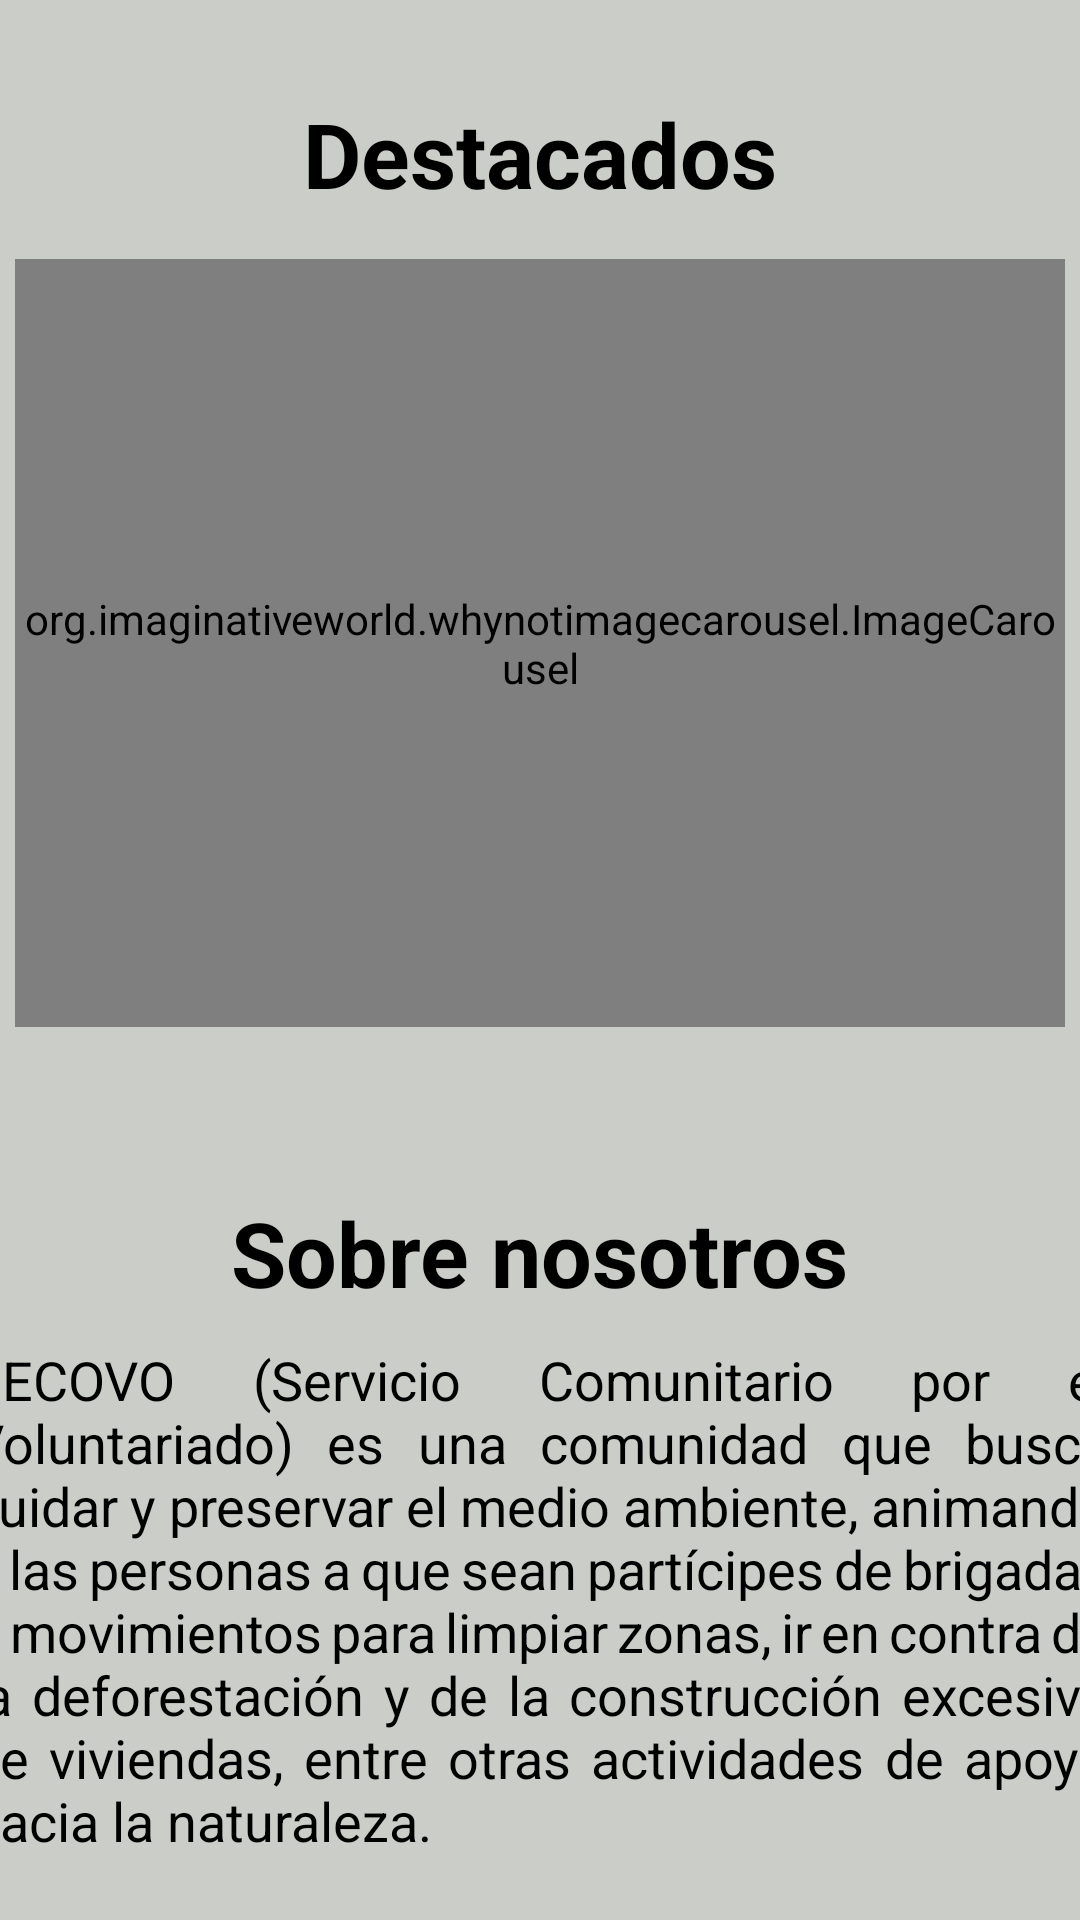

Reconstruct the res/layout file that produces this screen, plus the resources it refers to.
<!-- AndroidManifest.xml: application theme Theme.FireLogin -->
<!-- res/layout/fragment_home.xml -->
<?xml version="1.0" encoding="utf-8"?>
<LinearLayout xmlns:android="http://schemas.android.com/apk/res/android"
    xmlns:app="http://schemas.android.com/apk/res-auto"
    xmlns:tools="http://schemas.android.com/tools"
    android:layout_width="match_parent"
    android:layout_height="match_parent"
    tools:context=".ui.home.HomeFragment"
    android:orientation="vertical"
    android:gravity="center">

    <TextView
        android:id="@+id/text_home"
        android:layout_width="wrap_content"
        android:layout_height="wrap_content"
        android:layout_margin="10dp"
        android:textAlignment="center"
        android:textStyle="bold"
        android:textSize="30sp"
        android:text="@string/destacadosH" />

    <org.imaginativeworld.whynotimagecarousel.ImageCarousel
        android:id="@+id/carousel"
        android:layout_width="match_parent"
        android:layout_height="256dp"
        app:showIndicator="true"
        app:autoPlay="true"
        app:autoPlayDelay="6000"
        app:showTopShadow="true"
        android:background="@drawable/redondedado"
        android:layout_margin="5dp"/>

    <TextView
        android:id="@+id/text_abtus"
        android:layout_width="wrap_content"
        android:layout_height="wrap_content"
        android:layout_marginTop="50dp"
        android:textAlignment="center"
        android:textStyle="bold"
        android:textSize="30sp"
        android:text="@string/abtus" />

    <TextView
        android:id="@+id/text_abtusInfo"
        android:layout_width="380dp"
        android:layout_height="wrap_content"
        android:layout_marginTop="10dp"
        android:justificationMode="inter_word"
        android:textSize="18sp"
        android:text="@string/abtusInfo" />

</LinearLayout>
<!-- resources referenced by this layout -->
<resources>
  <!-- drawable redondedado (drawable) -->
  <?xml version="1.0" encoding="utf-8"?>
  <shape xmlns:android="http://schemas.android.com/apk/res/android"
      android:shape="rectangle">
  
      <corners android:radius="18dp"/>
  
  </shape>
  <string name="abtus">Sobre nosotros</string>
  <string name="abtusInfo">SECOVO (Servicio Comunitario por el Voluntariado) es una comunidad que busca cuidar y preservar el medio ambiente, animando a las personas a que sean partícipes de brigadas o movimientos para limpiar zonas, ir en contra de la deforestación y de la construcción excesiva de viviendas, entre otras actividades de apoyo hacia la naturaleza. </string>
  <string name="destacadosH">Destacados</string>
  <style name="Theme.FireLogin" parent="Theme.MaterialComponents.DayNight.NoActionBar">
          
          <item name="colorPrimary">@color/LightPrimaryColor</item>
          <item name="colorPrimaryVariant">@color/LightPrimaryVariantColor</item>
          <item name="colorOnPrimary">@color/white</item>
          
          <item name="colorSecondary">@color/LightSecondaryColor</item>
          <item name="colorSecondaryVariant">@color/LightSecondaryVariantColor</item>
          <item name="colorOnSecondary">@color/black</item>
          
          <item name="android:statusBarColor">@color/black</item>
          
          <item name="android:windowBackground">@color/LightBackgroundColor</item>
          <item name="android:textColor">@color/black</item>
          <item name="sideNavBarColor">@color/botonsLightColor</item>
      </style>
  <color name="LightPrimaryColor">#537C58</color>
  <color name="LightPrimaryVariantColor">#707070</color>
  <color name="white">#FFFFFFFF</color>
  <color name="LightSecondaryColor">#99A34D</color>
  <color name="LightSecondaryVariantColor">#6E7539</color>
  <color name="black">#000000</color>
  <color name="LightBackgroundColor">#CACDC8</color>
  <color name="botonsLightColor">#253A2C</color>
</resources>
